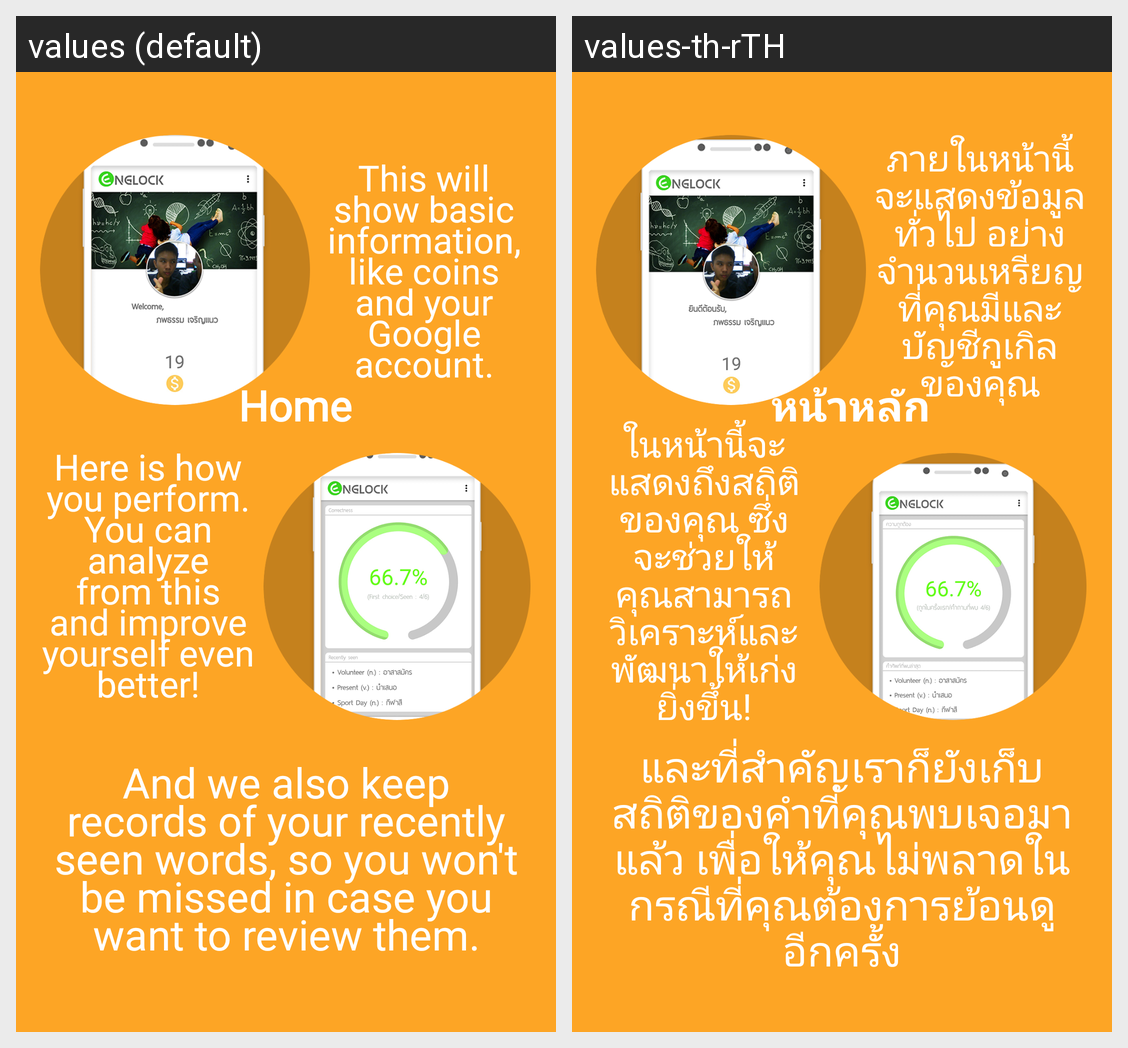

Here is an Android app screen in its default locale and in the app's own translations. Write out the translated-string differences for the strings that appear on this screen.
Android screen res/layout/intro_3.xml rendered under 2 locales, left to right: values (default), values-th-rTH. Device: Nexus 5 (rendered at 1080×1920; each locale shown at half size, 540×960, under a caption strip naming it); theme TestTheme.
Strings drawn on this screen, with the default value and each locale's value (text and hints the layout hard-codes, and strings that could not be matched under every locale, appear in the picture but are not listed):

slide_3_title1
  values: Home
  values-th-rTH: หน้าหลัก

slide_3_desc
  values: This will show basic information, like coins and your Google account.
  values-th-rTH: ภายในหน้านี้จะแสดงข้อมูลทั่วไป อย่างจำนวนเหรียญที่คุณมีและบัญชีกูเกิลของคุณ

slide_3_desc1
  values: Here is how you perform. You can analyze from this and improve yourself even better!
  values-th-rTH: ในหน้านี้จะแสดงถึงสถิติของคุณ ซึ่งจะช่วยให้คุณสามารถวิเคราะห์และพัฒนาให้เก่งยิ่งขึ้น!

slide_3_desc2
  values: And we also keep records of your recently seen words, so you won't be missed in case you want to review them.
  values-th-rTH: และที่สำคัญเราก็ยังเก็บสถิติของคำที่คุณพบเจอมาแล้ว เพื่อให้คุณไม่พลาดในกรณีที่คุณต้องการย้อนดูอีกครั้ง
